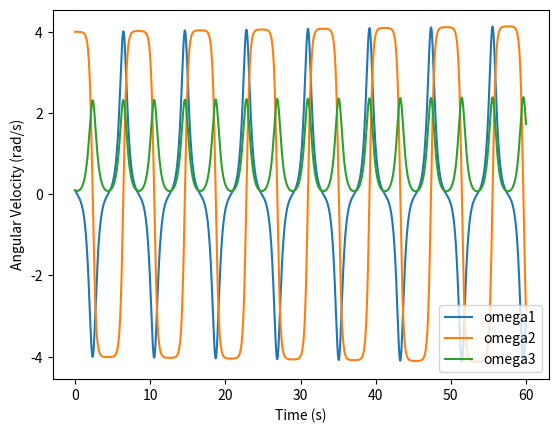

This figure's Python source:
from math import *

import matplotlib.pyplot as plt


class vector:
    def __init__(self, x, y, z) -> None:
        self.x = x
        self.y = y
        self.z = z


"""parameters and constants"""

Ixx = 1
Iyy = 2
Izz = 3


"""Define functions"""


def find_omega_dot(w):  # function for finding omegadot using Euler's equations
    wx_dot = (Iyy - Izz) * w.y * w.z / Ixx
    wy_dot = (Izz - Ixx) * w.z * w.x / Iyy
    wz_dot = (Ixx - Iyy) * w.x * w.y / Izz
    w_dot = vector(wx_dot, wy_dot, wz_dot)
    return w_dot


def update_omega(w, wdot):  # updating angular momentum
    w.x = w.x + dt * wdot.x
    w.y = w.y + dt * wdot.y
    w.z = w.z + dt * wdot.z

    return w


t = 0
dt = 0.001
omega = vector(0.1, 4, 0.1)
omega1_list, omega2_list, omega3_list, t_list = list(), list(), list(), list()

while t < 60:
    omega_dot = find_omega_dot(omega)
    w = update_omega(omega, omega_dot)
    omega1_list.append(w.x)
    omega2_list.append(w.y)
    omega3_list.append(w.z)
    t_list.append(t)
    t += dt

# Plot the data
plt.plot(t_list, omega1_list, label="omega1")
plt.plot(t_list, omega2_list, label="omega2")
plt.plot(t_list, omega3_list, label="omega3")
plt.xlabel("Time (s)")
plt.ylabel("Angular Velocity (rad/s)")
plt.legend()
plt.savefig("flip.png")
plt.show()
